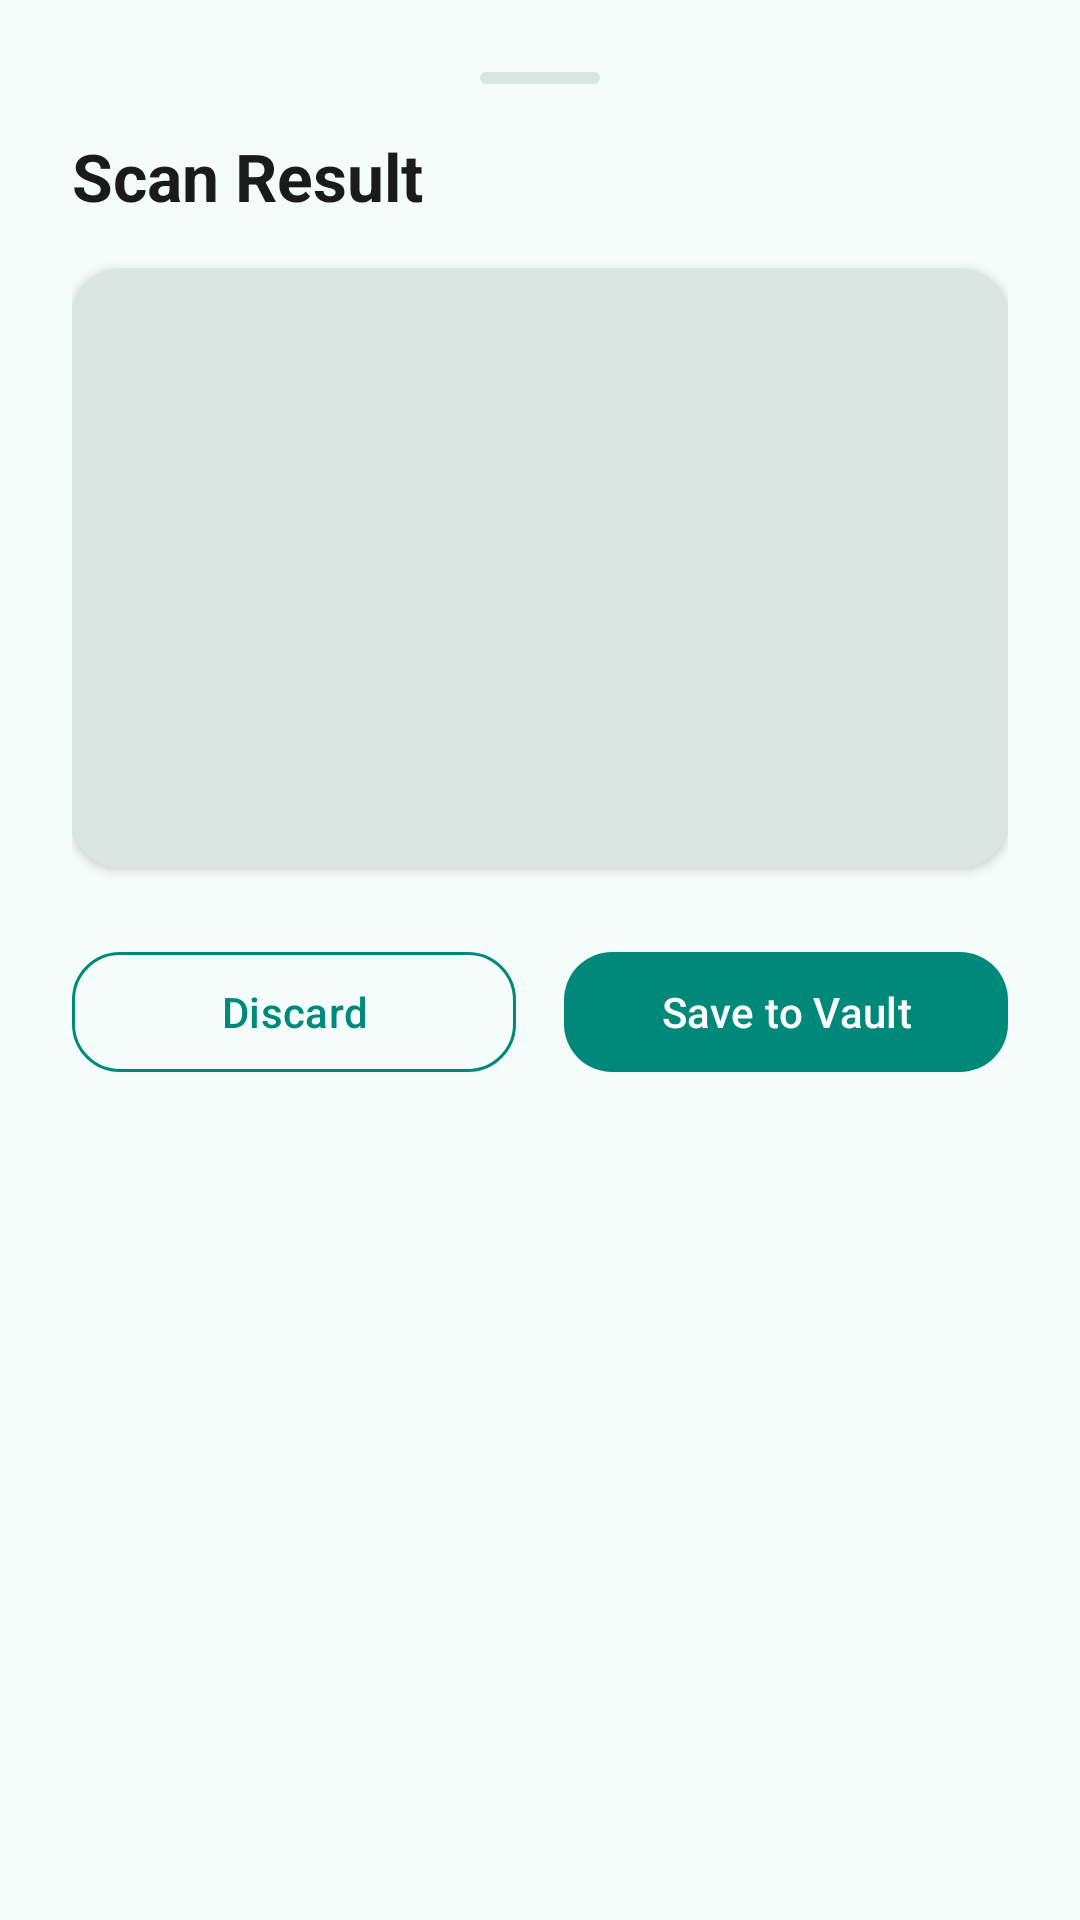

Produce the Android XML layout that renders to this screen, including the resource entries it uses.
<!-- AndroidManifest.xml: application theme Theme.SafeVault -->
<!-- res/layout/bottom_sheet_scan_result.xml -->
<?xml version="1.0" encoding="utf-8"?>
<LinearLayout xmlns:android="http://schemas.android.com/apk/res/android"
    xmlns:app="http://schemas.android.com/apk/res-auto"
    android:layout_width="match_parent"
    android:layout_height="wrap_content"
    android:orientation="vertical"
    android:padding="@dimen/spacing_lg">

    <View
        android:layout_width="40dp"
        android:layout_height="4dp"
        android:layout_gravity="center_horizontal"
        android:layout_marginBottom="@dimen/spacing_md"
        android:background="@drawable/bg_category_chip" />

    <TextView
        android:layout_width="wrap_content"
        android:layout_height="wrap_content"
        android:text="@string/scanner_result_title"
        android:textColor="?attr/colorOnSurface"
        android:textSize="@dimen/text_heading"
        android:textStyle="bold" />

    <com.google.android.material.card.MaterialCardView
        style="@style/Widget.SafeVault.Card"
        android:layout_width="match_parent"
        android:layout_height="wrap_content"
        android:layout_marginTop="@dimen/spacing_md"
        app:cardBackgroundColor="?attr/colorSurfaceVariant">

        <ScrollView
            android:layout_width="match_parent"
            android:layout_height="200dp">

            <TextView
                android:id="@+id/tvScanResult"
                android:layout_width="match_parent"
                android:layout_height="wrap_content"
                android:padding="@dimen/spacing_md"
                android:textColor="?attr/colorOnSurface"
                android:textIsSelectable="true"
                android:textSize="@dimen/text_body"
                android:lineSpacingMultiplier="1.3" />

        </ScrollView>

    </com.google.android.material.card.MaterialCardView>

    <LinearLayout
        android:layout_width="match_parent"
        android:layout_height="wrap_content"
        android:layout_marginTop="@dimen/spacing_lg"
        android:orientation="horizontal">

        <com.google.android.material.button.MaterialButton
            android:id="@+id/btnDiscard"
            style="@style/Widget.SafeVault.Button.Outlined"
            android:layout_width="0dp"
            android:layout_height="wrap_content"
            android:layout_marginEnd="@dimen/spacing_sm"
            android:layout_weight="1"
            android:text="@string/scanner_discard"
            android:textAllCaps="false"
            app:cornerRadius="@dimen/button_radius" />

        <com.google.android.material.button.MaterialButton
            android:id="@+id/btnSaveToVault"
            style="@style/Widget.SafeVault.Button.Primary"
            android:layout_width="0dp"
            android:layout_height="wrap_content"
            android:layout_marginStart="@dimen/spacing_sm"
            android:layout_weight="1"
            android:text="@string/scanner_save_to_vault"
            android:textAllCaps="false"
            app:cornerRadius="@dimen/button_radius" />

    </LinearLayout>

</LinearLayout>
<!-- resources referenced by this layout -->
<resources>
  <dimen name="button_radius">16dp</dimen>
  <dimen name="spacing_lg">24dp</dimen>
  <dimen name="spacing_md">16dp</dimen>
  <dimen name="spacing_sm">8dp</dimen>
  <dimen name="text_body">16sp</dimen>
  <dimen name="text_heading">22sp</dimen>
  <!-- drawable bg_category_chip (drawable) -->
  <?xml version="1.0" encoding="utf-8"?>
  <shape xmlns:android="http://schemas.android.com/apk/res/android"
      android:shape="rectangle">
      <solid android:color="@color/md_theme_surface_variant" />
      <corners android:radius="22dp" />
  </shape>
  <string name="scanner_discard">Discard</string>
  <string name="scanner_result_title">Scan Result</string>
  <string name="scanner_save_to_vault">Save to Vault</string>
  <style name="Widget.SafeVault.Button.Outlined" parent="Widget.Material3.Button.OutlinedButton">
          <item name="strokeColor">@color/md_theme_primary</item>
          <item name="android:textColor">@color/md_theme_primary</item>
          <item name="cornerRadius">16dp</item>
      </style>
  <style name="Widget.SafeVault.Button.Primary" parent="Widget.Material3.Button">
          <item name="backgroundTint">@color/md_theme_primary</item>
          <item name="android:textColor">@color/md_theme_on_primary</item>
          <item name="cornerRadius">16dp</item>
      </style>
  <style name="Widget.SafeVault.Card" parent="Widget.Material3.CardView.Elevated">
          <item name="cardCornerRadius">16dp</item>
          <item name="cardElevation">2dp</item>
      </style>
  <style name="Theme.SafeVault" parent="Base.Theme.SafeVault" />
  <color name="md_theme_surface_variant">#FFDBE5E1</color>
  <color name="md_theme_primary">#FF00897B</color>
  <color name="md_theme_on_primary">#FFFFFFFF</color>
  <color name="md_theme_primary_container">#FFA7F3EB</color>
  <color name="md_theme_on_primary_container">#FF002019</color>
  <color name="md_theme_secondary">#FF4DB6AC</color>
  <color name="md_theme_on_secondary">#FF003731</color>
  <color name="md_theme_secondary_container">#FFBCECE6</color>
  <color name="md_theme_on_secondary_container">#FF0D3830</color>
  <color name="md_theme_tertiary">#FF26A69A</color>
  <color name="md_theme_error">#FFB00020</color>
  <color name="md_theme_background">#FFF5FDFB</color>
  <color name="md_theme_on_background">#FF1A1C1B</color>
  <color name="md_theme_surface">#FFF5FDFB</color>
  <color name="md_theme_on_surface">#FF1A1C1B</color>
  <color name="md_theme_on_surface_variant">#FF3F4946</color>
  <color name="md_theme_outline">#FF6F7975</color>
</resources>
